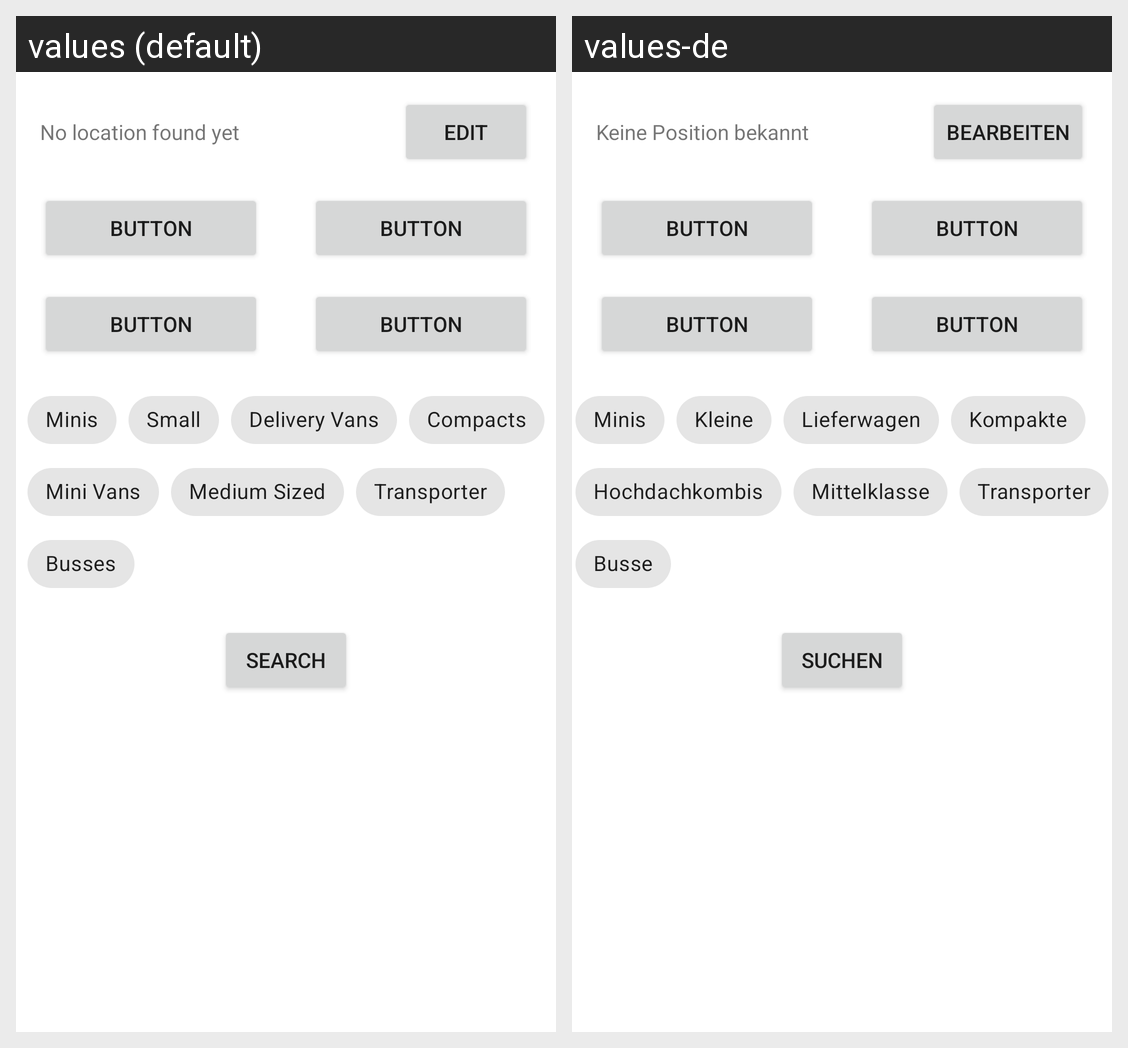

Here is an Android app screen in its default locale and in the app's own translations. Write out the translated-string differences for the strings that appear on this screen.
Android screen res/layout/activity_search.xml rendered under 2 locales, left to right: values (default), values-de. Device: Nexus 5 (rendered at 1080×1920; each locale shown at half size, 540×960, under a caption strip naming it); theme Theme.OpenTeilauto.
Strings drawn on this screen, with the default value and each locale's value (text and hints the layout hard-codes, and strings that could not be matched under every locale, appear in the picture but are not listed):

search_button_text
  values: Search
  values-de: Suchen

location_unknown
  values: No location found yet
  values-de: Keine Position bekannt

chip_mini_text
  values: Minis
  values-de: Minis

chip_small_text
  values: Small
  values-de: Kleine

chip_delivery_van_text
  values: Delivery Vans
  values-de: Lieferwagen

chip_compact_text
  values: Compacts
  values-de: Kompakte

chip_mini_van_text
  values: Mini Vans
  values-de: Hochdachkombis

chip_medium_sized_text
  values: Medium Sized
  values-de: Mittelklasse

chip_transporter_text
  values: Transporter
  values-de: Transporter

chip_bus_text
  values: Busses
  values-de: Busse

button_edit_location
  values: Edit
  values-de: Bearbeiten
